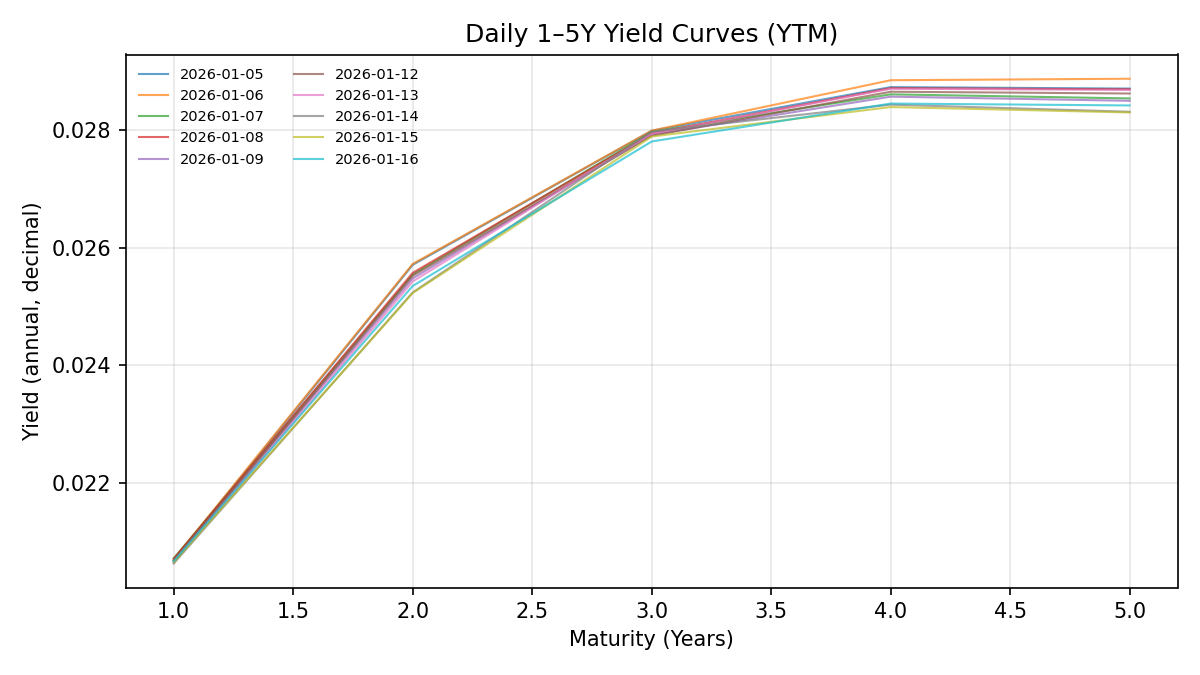

Data behind this chart, as committed beside it:
date, y1, y2, y3, y4, y5
2026-01-05, 0.02069, 0.02571, 0.02799, 0.02873, 0.02871
2026-01-06, 0.0207, 0.02573, 0.02799, 0.02885, 0.02888
2026-01-07, 0.02072, 0.02555, 0.02797, 0.02861, 0.02854
2026-01-08, 0.02071, 0.02558, 0.02795, 0.02872, 0.0287
2026-01-09, 0.02068, 0.02548, 0.02792, 0.02857, 0.0285
2026-01-12, 0.02068, 0.02553, 0.02791, 0.02866, 0.02863
2026-01-13, 0.02064, 0.02543, 0.02794, 0.02871, 0.02869
2026-01-14, 0.02064, 0.02524, 0.02798, 0.02844, 0.02831
2026-01-15, 0.02065, 0.02523, 0.02789, 0.02839, 0.0283
2026-01-16, 0.02067, 0.02535, 0.02781, 0.02845, 0.02842
